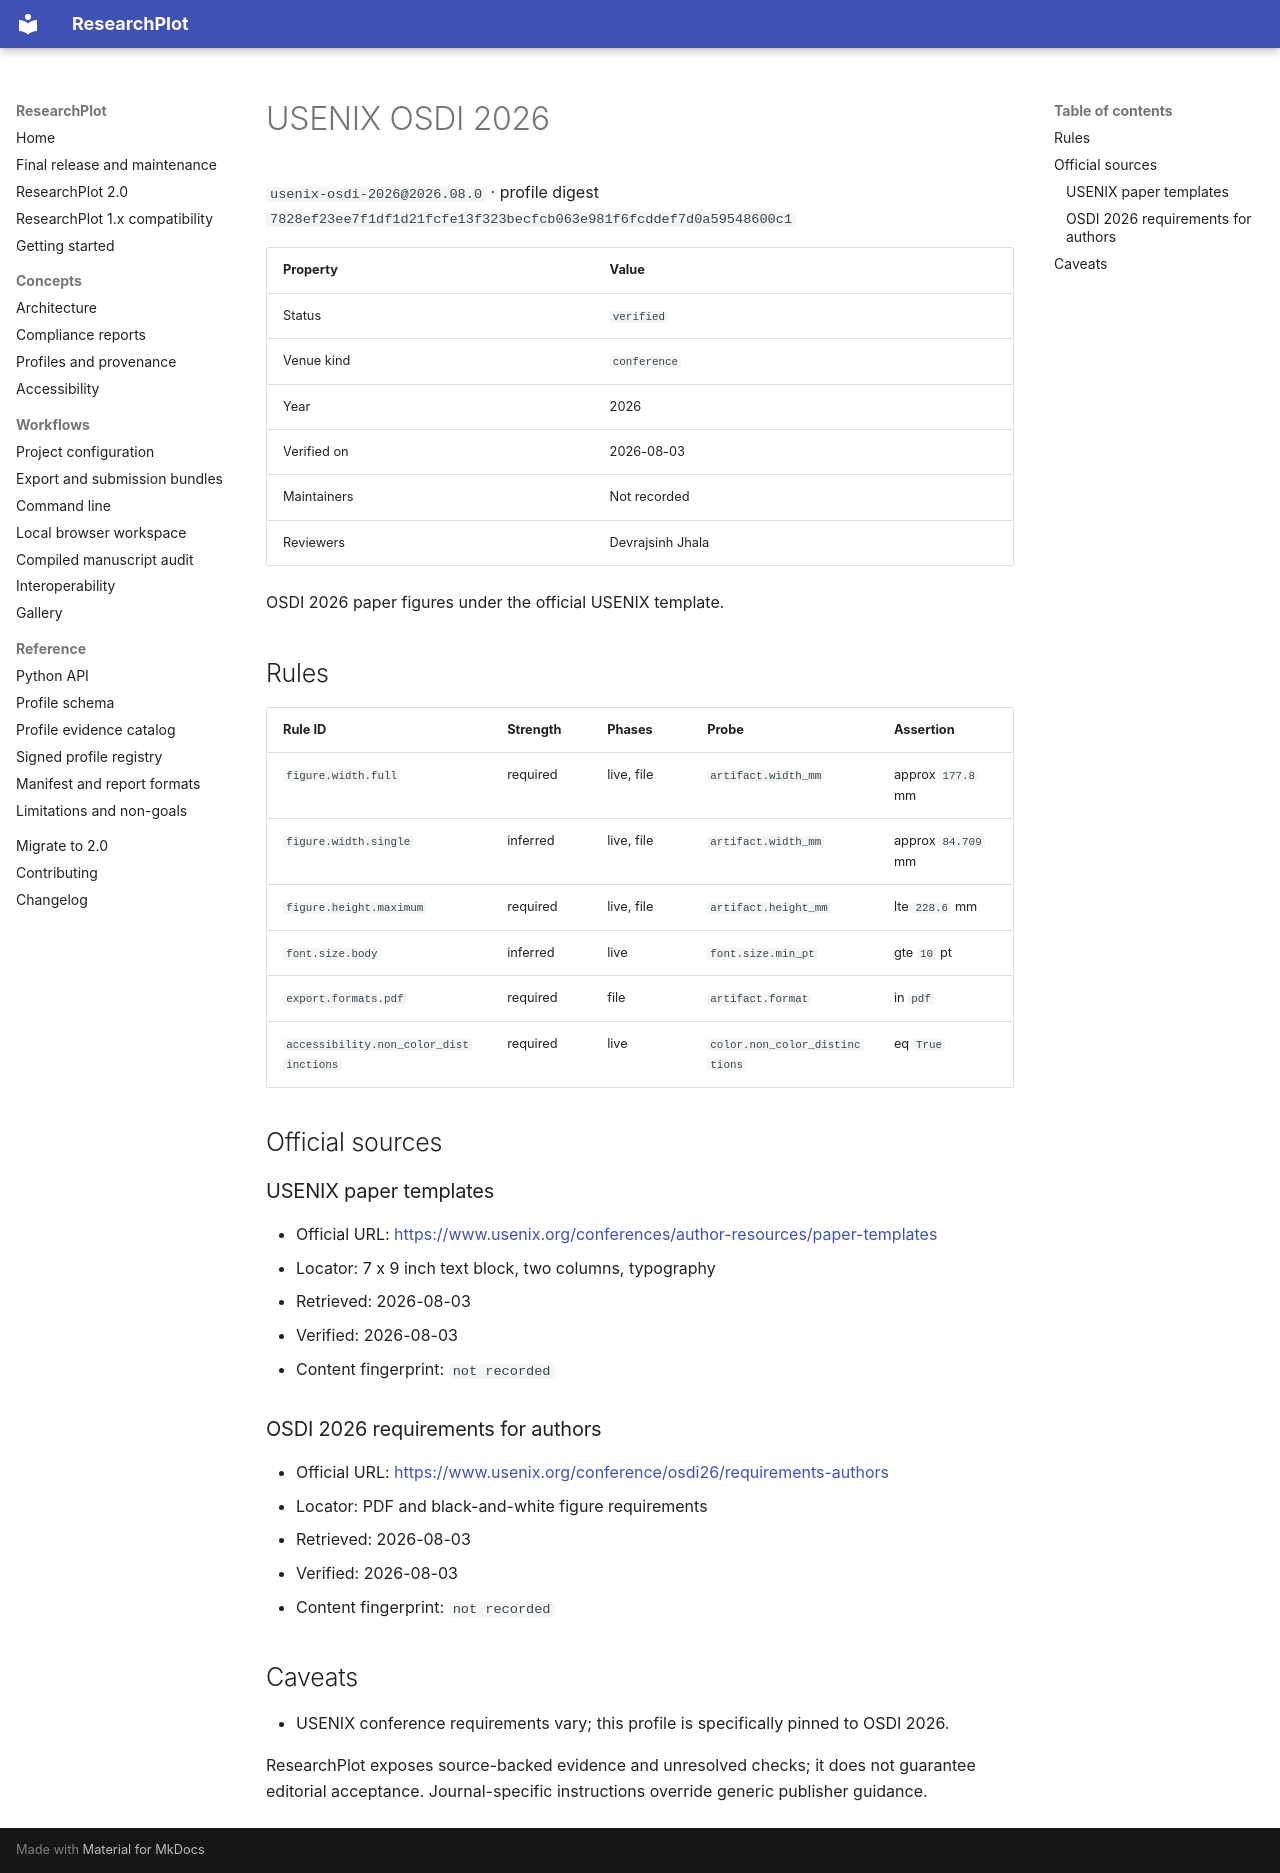

repository: Devrajsinh-Jhala/ResearchPlot · page: generated/profiles/usenix-osdi-2026/index.html · generator: mkdocs

<!-- Generated by scripts/generate_profile_docs.py; do not edit manually. -->

# USENIX OSDI 2026

`usenix-osdi-2026@2026.08.0` · profile digest `7828ef23ee7f1df1d21fcfe13f323becfcb063e981f6fcddef7d0a59548600c1`

| Property | Value |
| --- | --- |
| Status | `verified` |
| Venue kind | `conference` |
| Year | 2026 |
| Verified on | 2026-08-03 |
| Maintainers | Not recorded |
| Reviewers | Devrajsinh Jhala |

OSDI 2026 paper figures under the official USENIX template.

## Rules

| Rule ID | Strength | Phases | Probe | Assertion |
| --- | --- | --- | --- | --- |
| `figure.width.full` | required | live, file | `artifact.width_mm` | approx `177.8` mm |
| `figure.width.single` | inferred | live, file | `artifact.width_mm` | approx `84.709` mm |
| `figure.height.maximum` | required | live, file | `artifact.height_mm` | lte `228.6` mm |
| `font.size.body` | inferred | live | `font.size.min_pt` | gte `10` pt |
| `export.formats.pdf` | required | file | `artifact.format` | in `pdf` |
| `accessibility.non_color_distinctions` | required | live | `color.non_color_distinctions` | eq `True` |

## Official sources

### USENIX paper templates

- Official URL: [https://www.usenix.org/conferences/author-resources/paper-templates](https://www.usenix.org/conferences/author-resources/paper-templates)
- Locator: 7 x 9 inch text block, two columns, typography
- Retrieved: 2026-08-03
- Verified: 2026-08-03
- Content fingerprint: `not recorded`

### OSDI 2026 requirements for authors

- Official URL: [https://www.usenix.org/conference/osdi26/requirements-authors](https://www.usenix.org/conference/osdi26/requirements-authors)
- Locator: PDF and black-and-white figure requirements
- Retrieved: 2026-08-03
- Verified: 2026-08-03
- Content fingerprint: `not recorded`


## Caveats

- USENIX conference requirements vary; this profile is specifically pinned to OSDI 2026.

ResearchPlot exposes source-backed evidence and unresolved checks; it does not guarantee
editorial acceptance. Journal-specific instructions override generic publisher guidance.
